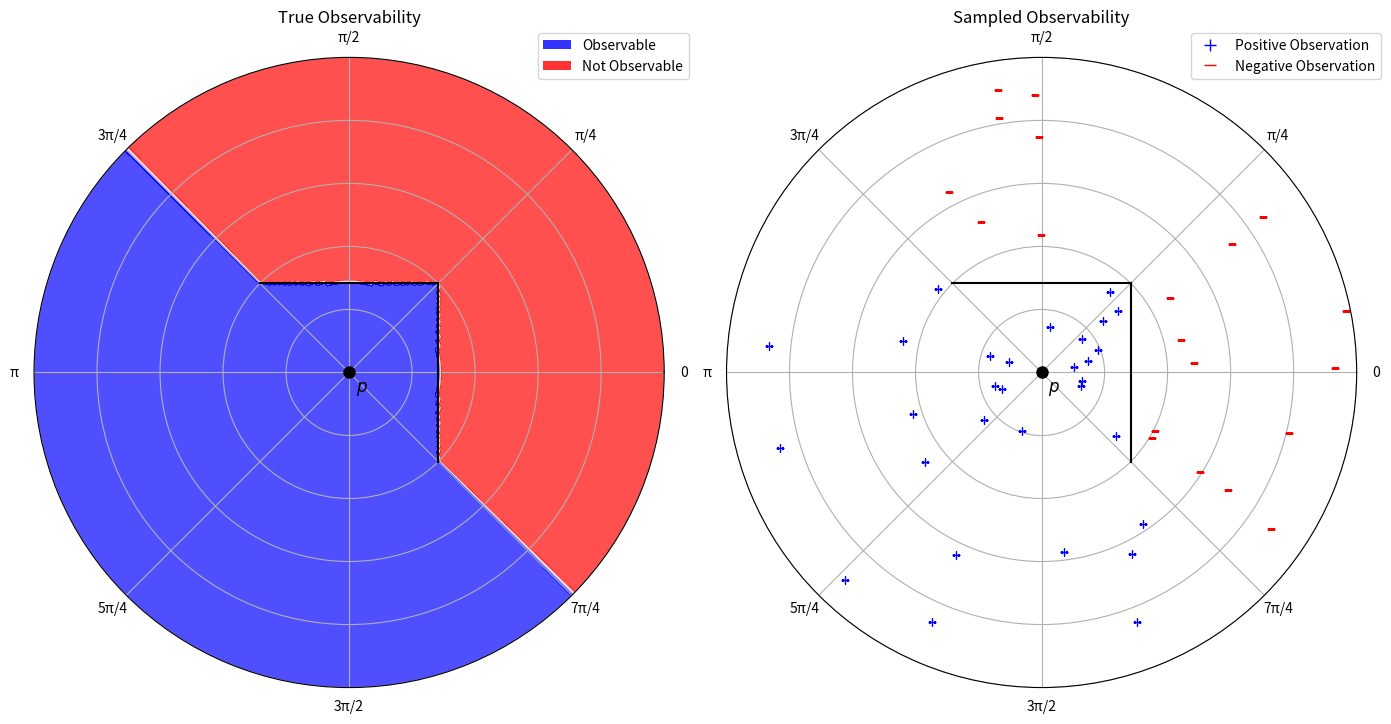

Python code for this plot:
import numpy as np
import matplotlib.pyplot as plt
from matplotlib.colors import LinearSegmentedColormap

# Represents a point in cartesian and polar coordinates. Theta in radians
class Point:
    x: float
    y: float
    r: float
    theta: float

    def __init__(self, x_or_r: float, y_or_theta: float, polar: bool = False):
        if polar:
            self.r = x_or_r
            self.theta = y_or_theta
            self.x = self.r * np.cos(self.theta)
            self.y = self.r * np.sin(self.theta)
        else:
            self.x = x_or_r
            self.y = y_or_theta
            self.r = np.sqrt(self.x**2 + self.y**2)
            self.theta = np.arctan2(self.y, self.x)


class Barrier:
    p1: Point
    p2: Point

    def __init__(self, p1: Point, p2: Point):
        self.p1 = p1
        self.p2 = p2

    # Returns true if a line segment from p to the origin intersects the line segment from p1 to p2
    def intersects(self, p: Point):
        # Line segment 1: from p to origin (0,0)
        # Line segment 2: from self.p1 to self.p2

        # Get coordinates
        x1, y1 = p.x, p.y
        x2, y2 = 0.0, 0.0
        x3, y3 = self.p1.x, self.p1.y
        x4, y4 = self.p2.x, self.p2.y

        # Calculate the denominator for the intersection formula
        denom = (x1 - x2) * (y3 - y4) - (y1 - y2) * (x3 - x4)

        # If denominator is 0, lines are parallel
        if abs(denom) < 1e-10:
            return False

        # Calculate parameters t and u
        t = ((x1 - x3) * (y3 - y4) - (y1 - y3) * (x3 - x4)) / denom
        u = -((x1 - x2) * (y1 - y3) - (y1 - y2) * (x1 - x3)) / denom

        # Check if intersection point lies within both line segments
        # t should be between 0 and 1 for line segment 1 (p to origin)
        # u should be between 0 and 1 for line segment 2 (p1 to p2)
        return 0 <= t <= 1 and 0 <= u <= 1

class Sample:
    p: Point
    seen: bool
    uniqueness: float
    confidence: float = 0.5

    def __init__(self, p: Point, seen: bool):
        self.p = p
        self.seen = seen

class Observability2D:
    barriers: list[Barrier] = []

    def __init__(self):
        # Create custom colormap: red -> white -> blue
        colors = ["red", "white", "blue"]
        n_bins = 256
        self.custom_cmap = LinearSegmentedColormap.from_list(
            "red_white_blue", colors, N=n_bins
        )

    def add_barrier(self, barrier: Barrier):
        self.barriers.append(barrier)

    def check_visibility(self, p: Point):
        for barrier in self.barriers:
            if barrier.intersects(p):
                return False
        return True

    def draw_barriers(self, ax):
        for barrier in self.barriers:
            ax.plot(
                [barrier.p1.theta, barrier.p2.theta],
                [barrier.p1.r, barrier.p2.r],
                color="black",
            )

    def draw_real_observability(self, ax):
        thetas = np.linspace(0, 2 * np.pi, 360)
        rs = np.linspace(0, 1, 100)
        R, Theta = np.meshgrid(rs, thetas)
        Z = np.zeros(R.shape)
        for i in range(R.shape[0]):
            for j in range(R.shape[1]):
                p = Point(R[i, j], Theta[i, j], polar=True)
                Z[i, j] = 1 if self.check_visibility(p) else 0

        # Plot the observability map
        ax.contourf(Theta, R, Z, levels=50, cmap=self.custom_cmap, alpha=0.7)

    def draw_knn_model(self, ax, k: int, samples: list[Point]):
        thetas = np.linspace(0, 2 * np.pi, 360)
        rs = np.linspace(0, 1, 100)
        R, Theta = np.meshgrid(rs, thetas)
        Z = np.zeros(R.shape)

        # For each point in the grid, find the k nearest samples and determine visibility
        for i in range(R.shape[0]):
            for j in range(R.shape[1]):
                p = Point(R[i, j], Theta[i, j], polar=True)
                # Compute distances to all samples
                distances = [
                    np.sqrt((p.x - s.x) ** 2 + (p.y - s.y) ** 2) for s in samples
                ]
                # Get indices of k nearest samples
                knn_indices = np.argsort(distances)[:k]
                # Determine visibility based on majority vote
                votes = [self.check_visibility(samples[idx]) for idx in knn_indices]
                visible = votes.count(True) / len(votes)
                Z[i, j] = visible  # Store as 0-1 value instead of 0-1000

        # Plot the observability map
        ax.contourf(Theta, R, Z, levels=50, cmap=self.custom_cmap, alpha=0.7)

    def draw_binned_model(self, ax, samples: list[Point], num_bins: int = 6):
        thetas = np.linspace(0, 2 * np.pi, 360)
        rs = np.linspace(0, 1, 100)
        R, Theta = np.meshgrid(rs, thetas)
        Z = np.zeros(R.shape)

        # Define our bins
        n_seen = [0 for _ in range(num_bins)]
        ntotal = [0 for _ in range(num_bins)]
        max_r = [0 for _ in range(num_bins)]

        # Bin the samples
        for sample in samples:
            bin_idx = int((sample.theta / (2 * np.pi)) * num_bins) % num_bins
            if self.check_visibility(sample):
                n_seen[bin_idx] += 1
                max_r[bin_idx] = max(max_r[bin_idx], sample.r)
            ntotal[bin_idx] += 1

        for i in range(R.shape[0]):
            for j in range(R.shape[1]):
                p = Point(R[i, j], Theta[i, j], polar=True)
                bin_idx = int((p.theta / (2 * np.pi)) * num_bins) % num_bins
                if p.r <= max_r[bin_idx]:
                    Z[i, j] = (
                        n_seen[bin_idx] / ntotal[bin_idx] if ntotal[bin_idx] > 0 else 0
                    )
                else:
                    Z[i, j] = 0

        # Plot the observability map
        ax.contourf(Theta, R, Z, levels=50, cmap=self.custom_cmap, alpha=0.7)

    def draw_samples(self, ax, samples: list[Point]):
        for sample in samples:
            if self.check_visibility(sample):
                ax.plot(sample.theta, sample.r, marker="+", color="blue")
            else:
                ax.plot(sample.theta, sample.r, marker="_", color="red")

class MPO:
    samples: list[Sample] = []
    model = Observability2D()
    existence = 0.0

    def add_sample(self, s: Sample):
        if len(self.samples) == 0 and not s.seen:
            return
        if len(self.samples) < 100:
            self.samples.append(s)
        else:
            temp_samples = self.samples.copy()
            # Recalculate uniqueness and confidence for every point
            
    


# Create figure with side-by-side polar subplots
fig, (ax1, ax2) = plt.subplots(
    1, 2, subplot_kw=dict(projection="polar"), figsize=(14, 8)
)

obs = Observability2D()
# Add 5 random barriers
# for _ in range(5):
#     r1 = np.random.uniform(0.1, 1)
#     theta1 = np.random.uniform(0, 2 * np.pi)
#     r2 = np.random.uniform(0.1, 1)
#     theta2 = np.random.uniform(0, 2 * np.pi)
#     obs.add_barrier(Barrier(Point(r1, theta1, True), Point(r2, theta2, True)))

obs.add_barrier(Barrier(Point(0.4, np.pi / 4, True), Point(0.4, -np.pi / 4, True)))
obs.add_barrier(Barrier(Point(0.4, np.pi / 4, True), Point( 0.4, 3 *np.pi / 4,True)))

samples = []
num_samples = 50
for _ in range(num_samples):
    r = np.random.uniform(0.1, 1)
    theta = np.random.uniform(0, 2 * np.pi)
    samples.append(Point(r, theta, True))

# Left plot: Real observability
ax1.plot(0, 0, "ro", markersize=8, label="p", color="black")
ax1.text(-np.pi/4, 0.03, "$p$", ha="left", va="top", fontsize=12)
obs.draw_barriers(ax1)
obs.draw_real_observability(ax1)
ax1.set_title("True Observability")

# Add legend for observability regions
from matplotlib.patches import Patch
legend_elements = [
    Patch(facecolor='blue', alpha=0.8, label='Observable'),
    Patch(facecolor='red', alpha=0.8, label='Not Observable')
]
ax1.legend(handles=legend_elements, loc='upper right', bbox_to_anchor=(1.05, 1.05))

# Right plot: KNN model
ax2.plot(0, 0, "ro", markersize=8, label="p", color="black")
ax2.text(-np.pi/4, 0.03, "$p$", ha="left", va="top", fontsize=12)
obs.draw_barriers(ax2)
obs.draw_samples(ax2, samples)
# obs.draw_knn_model(ax2, 1, samples)
ax2.set_title("Sampled Observability")

# Add legend for observation samples
from matplotlib.lines import Line2D
legend_elements = [
    Line2D([0], [0], marker='+', color='blue', linestyle='None', markersize=8, label='Positive Observation'),
    Line2D([0], [0], marker='_', color='red', linestyle='None', markersize=8, label='Negative Observation')
]
ax2.legend(handles=legend_elements, loc='upper right', bbox_to_anchor=(1.05, 1.05))

# # Right plot: Binned model
# ax3.plot(0, 0, "ro", markersize=8, label="p")
# ax3.text(0, 0.1, "$p$", ha="center", va="bottom", fontsize=12)
# obs.draw_barriers(ax3)
# obs.draw_samples(ax3, samples)
# obs.draw_binned_model(ax3, samples, 20)
# ax3.set_title("Binned Model")

# random_observations = []
# num_samples = 100
# for _ in range(num_samples):
#     r = np.random.uniform(0.1, 1)
#     theta = np.random.uniform(0, 2 * np.pi)
#     p = Point(r, theta, True)
#     visible = obs.check_visibility(p)
#     random_observations.append((p, visible))
#     color = "green" if visible else "red"
#     ax.plot(p.theta, p.r, "o", color=color)

# Set up all plots
for ax in [ax1, ax2]:
    ax.set_ylim(0, 1)
    ax.set_yticklabels([])  # Remove radial distance labels
    # Create radian labels as fractions of pi
    radian_labels = ["0", "π/4", "π/2", "3π/4", "π", "5π/4", "3π/2", "7π/4"]
    ax.set_thetagrids(
        np.degrees(np.linspace(0, 2 * np.pi, 8, endpoint=False)), labels=radian_labels
    )
    ax.grid(True)

# Function to add a random observation
def add_random_observation():
    r = np.random.uniform(0.1, 1)
    theta = np.random.uniform(0, 2 * np.pi)
    new_sample = Point(r, theta, True)



    samples.append(new_sample)
    
    # Add the new sample to the right plot
    if obs.check_visibility(new_sample):
        ax2.plot(new_sample.theta, new_sample.r, marker="+", color="blue")
    else:
        ax2.plot(new_sample.theta, new_sample.r, marker="_", color="red")
    
    # Refresh the plot
    fig.canvas.draw()
    print(f"Added observation at r={r:.3f}, θ={theta:.3f} ({'visible' if obs.check_visibility(new_sample) else 'occluded'})")

# Event handler for key presses
def on_key_press(event):
    if event.key == 'enter':
        add_random_observation()

# Connect the event handler
fig.canvas.mpl_connect('key_press_event', on_key_press)

plt.tight_layout()
print("Press Enter to add random observations. Close the window to exit.")
plt.show()
